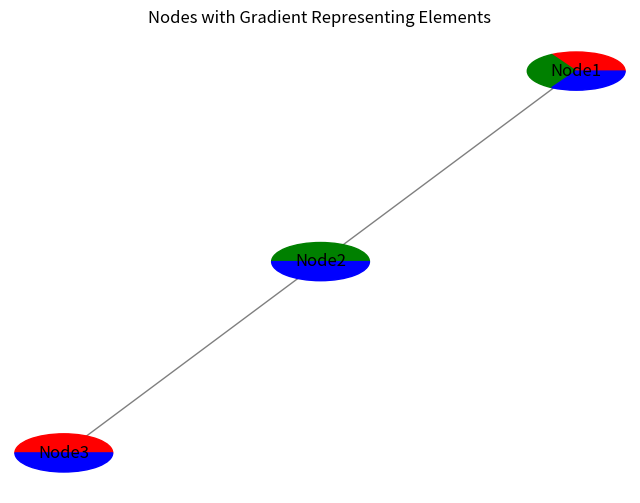

Generate this figure with matplotlib:

# %%
import matplotlib.pyplot as plt
import networkx as nx
from matplotlib.patches import Wedge

# Define the graph
G = nx.Graph()
G.add_nodes_from(['Node1', 'Node2', 'Node3'])
G.add_edges_from([('Node1', 'Node2'), ('Node2', 'Node3')])

# Define elements and their colors
element_colors = {
    's1': 'red',    # Red for s1
    's2': 'green',  # Green for s2
    's3': 'blue'    # Blue for s3
}

# Define elements in each node
node_elements = {
    'Node1': ['s1', 's2', 's3'],  # Node1 has s1, s2, s3
    'Node2': ['s2', 's3'],        # Node2 has s2, s3
    'Node3': ['s1', 's3']         # Node3 has s1, s3
}

# Node positions
pos = nx.spring_layout(G)

# Draw the graph edges
plt.figure(figsize=(8, 6))
nx.draw_networkx_edges(G, pos, alpha=0.5)

# Draw nodes with gradient colors
ax = plt.gca()
for node, elements in node_elements.items():
    x, y = pos[node]
    num_elements = len(elements)
    angle_per_element = 360 / num_elements  # Divide node into equal segments
    
    for i, element in enumerate(elements):
        # Start and end angles for the segment
        start_angle = i * angle_per_element
        end_angle = (i + 1) * angle_per_element
        
        # Add a wedge for each element
        wedge = Wedge(center=(x, y), r=0.1, theta1=start_angle, theta2=end_angle, color=element_colors[element])
        ax.add_patch(wedge)

# Add labels
nx.draw_networkx_labels(G, pos)

# Customize and show the plot
plt.axis('off')
plt.title("Nodes with Gradient Representing Elements")
plt.show()

# %%
